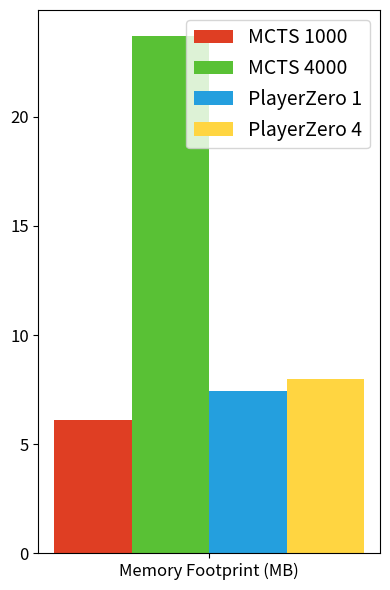

The script that saved this image:
import matplotlib.pyplot as plt
import numpy as np

# Data for the bar plot
categories = ['Memory Footprint (MB)']
mcts1 = [81.31 - 75.23]
mcts4 = [98.95 - 75.23]
pz1 = [82.66 - 75.23]
pz4 = [83.21 - 75.23]

# Set the positions and width for the bars
x = np.arange(len(categories))  # the label locations
width = 0.1  # the width of the bars

# Create the plot
fig, ax = plt.subplots(figsize=(4, 6))

# Plot the bars
rects1 = ax.bar(x - 1.5 * width, mcts1, width, label='MCTS 1000', color='#DF3E23')
rects2 = ax.bar(x - 0.5 * width, mcts4, width, label='MCTS 4000', color='#59C135')
rects3 = ax.bar(x + 0.5 * width, pz1, width, label='PlayerZero 1', color='#249FDE')
rects4 = ax.bar(x + 1.5 * width, pz4, width, label='PlayerZero 4', color='#FFD541')

# Add labels, title, and custom x-axis tick labels
# ax.set_xlabel('Category')
# ax.set_ylabel('Values')
# ax.set_title('')
ax.set_xticks(x)
ax.set_xticklabels(categories, fontsize=12)
ax.tick_params(axis='y', labelsize=12)
ax.legend(fontsize=14)

# Adjust layout
fig.tight_layout()

# Display the plot
plt.show()
